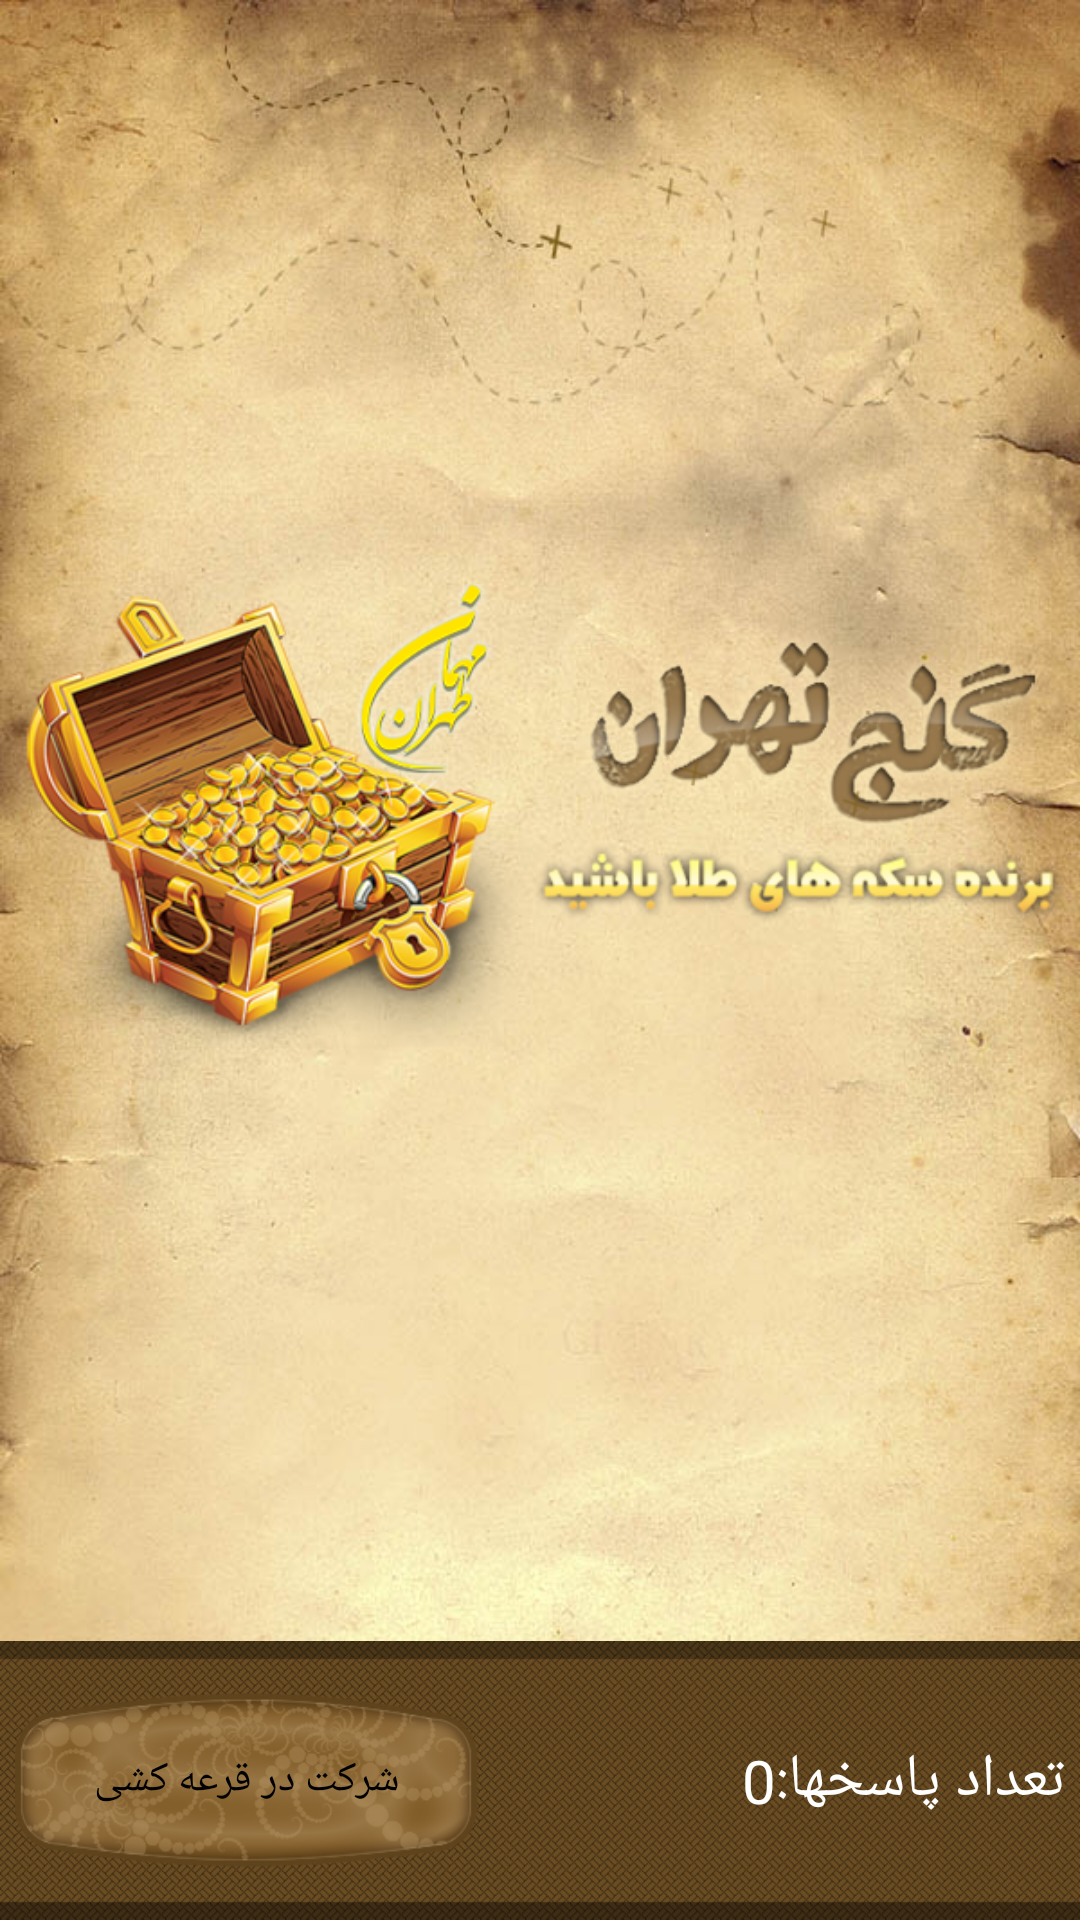

Android layout source for this screen:
<!-- AndroidManifest.xml: application theme AppTheme -->
<!-- res/layout/activity_blocks.xml -->
<LinearLayout xmlns:android="http://schemas.android.com/apk/res/android"
    xmlns:tools="http://schemas.android.com/tools"
    android:layout_width="match_parent"
    android:layout_height="wrap_content"
    android:background="@drawable/bitmap_bg_blocks"
    android:orientation="vertical"
    tools:context=".BlocksActivity">

    <ImageView
        android:id="@+id/imgHeader"
        android:layout_width="match_parent"
        android:layout_height="0dp"
        android:layout_weight="1"
        android:contentDescription="@string/app_name"
        android:onClick="onClick"
        android:scaleType="fitCenter"
        android:src="@drawable/header_blocks" />

    <ScrollView
        android:id="@+id/svBlocks"
        android:layout_width="match_parent"
        android:layout_height="wrap_content">

        <TableLayout
            android:id="@+id/tlBlocks"
            android:layout_width="match_parent"
            android:layout_height="wrap_content"></TableLayout>
    </ScrollView>

    <RelativeLayout
        android:layout_width="match_parent"
        android:layout_height="wrap_content"
        android:background="@drawable/bitmap_bg_footer"
        android:padding="5dp">

        <TextView
            android:id="@+id/tvAnswersCountLable"
            android:layout_width="wrap_content"
            android:layout_height="wrap_content"
            android:layout_alignParentRight="true"
            android:layout_centerVertical="true"
            android:text="@string/tvAnswersCount"
            android:textColor="@color/text"
            android:textSize="20sp" />

        <TextView
            android:id="@+id/tvAnswersCount"
            android:layout_width="wrap_content"
            android:layout_height="wrap_content"
            android:layout_centerVertical="true"
            android:layout_toLeftOf="@+id/tvAnswersCountLable"
            android:text="0"
            android:textColor="@color/text"
            android:textSize="20sp" />

        <Button
            android:id="@+id/btDeal"
            android:layout_width="wrap_content"
            android:layout_height="wrap_content"
            android:layout_alignParentLeft="true"
            android:layout_centerVertical="true"
            android:background="@drawable/ic_action_start"
            android:text="@string/btDeal" />
    </RelativeLayout>

</LinearLayout>
<!-- resources referenced by this layout -->
<resources>
  <color name="text">#fff</color>
  <!-- drawable bitmap_bg_blocks (drawable) -->
  <?xml version="1.0" encoding="utf-8"?>
  <bitmap xmlns:android="http://schemas.android.com/apk/res/android"
      android:antialias="true"
      android:dither="true"
      android:filter="true"
      android:gravity="center|fill"
      android:src="@drawable/bg_blocks" />
  <!-- drawable bitmap_bg_footer (drawable) -->
  <?xml version="1.0" encoding="utf-8"?>
  <bitmap xmlns:android="http://schemas.android.com/apk/res/android"
      android:antialias="true"
      android:dither="true"
      android:filter="true"
      android:gravity="center|fill"
      android:src="@drawable/footer_blocks"
      android:tileMode="repeat" />
  <!-- drawable header_blocks: png bitmap (drawable-hdpi, 161155 bytes) -->
  <!-- drawable ic_action_start: png bitmap (drawable-hdpi, 42857 bytes) -->
  <string name="app_name">گنج تهران</string>
  <string name="btDeal">شرکت در قرعه کشی</string>
  <string name="tvAnswersCount">تعداد پاسخها: </string>
  <style name="AppTheme" parent="AppBaseTheme">
          
      </style>
  <!-- drawable bg_blocks: jpg bitmap (drawable, 110929 bytes) -->
  <!-- drawable footer_blocks: png bitmap (drawable-hdpi, 3230 bytes) -->
  <style name="AppBaseTheme" parent="android:Theme.Light.NoTitleBar">
          
      </style>
</resources>
